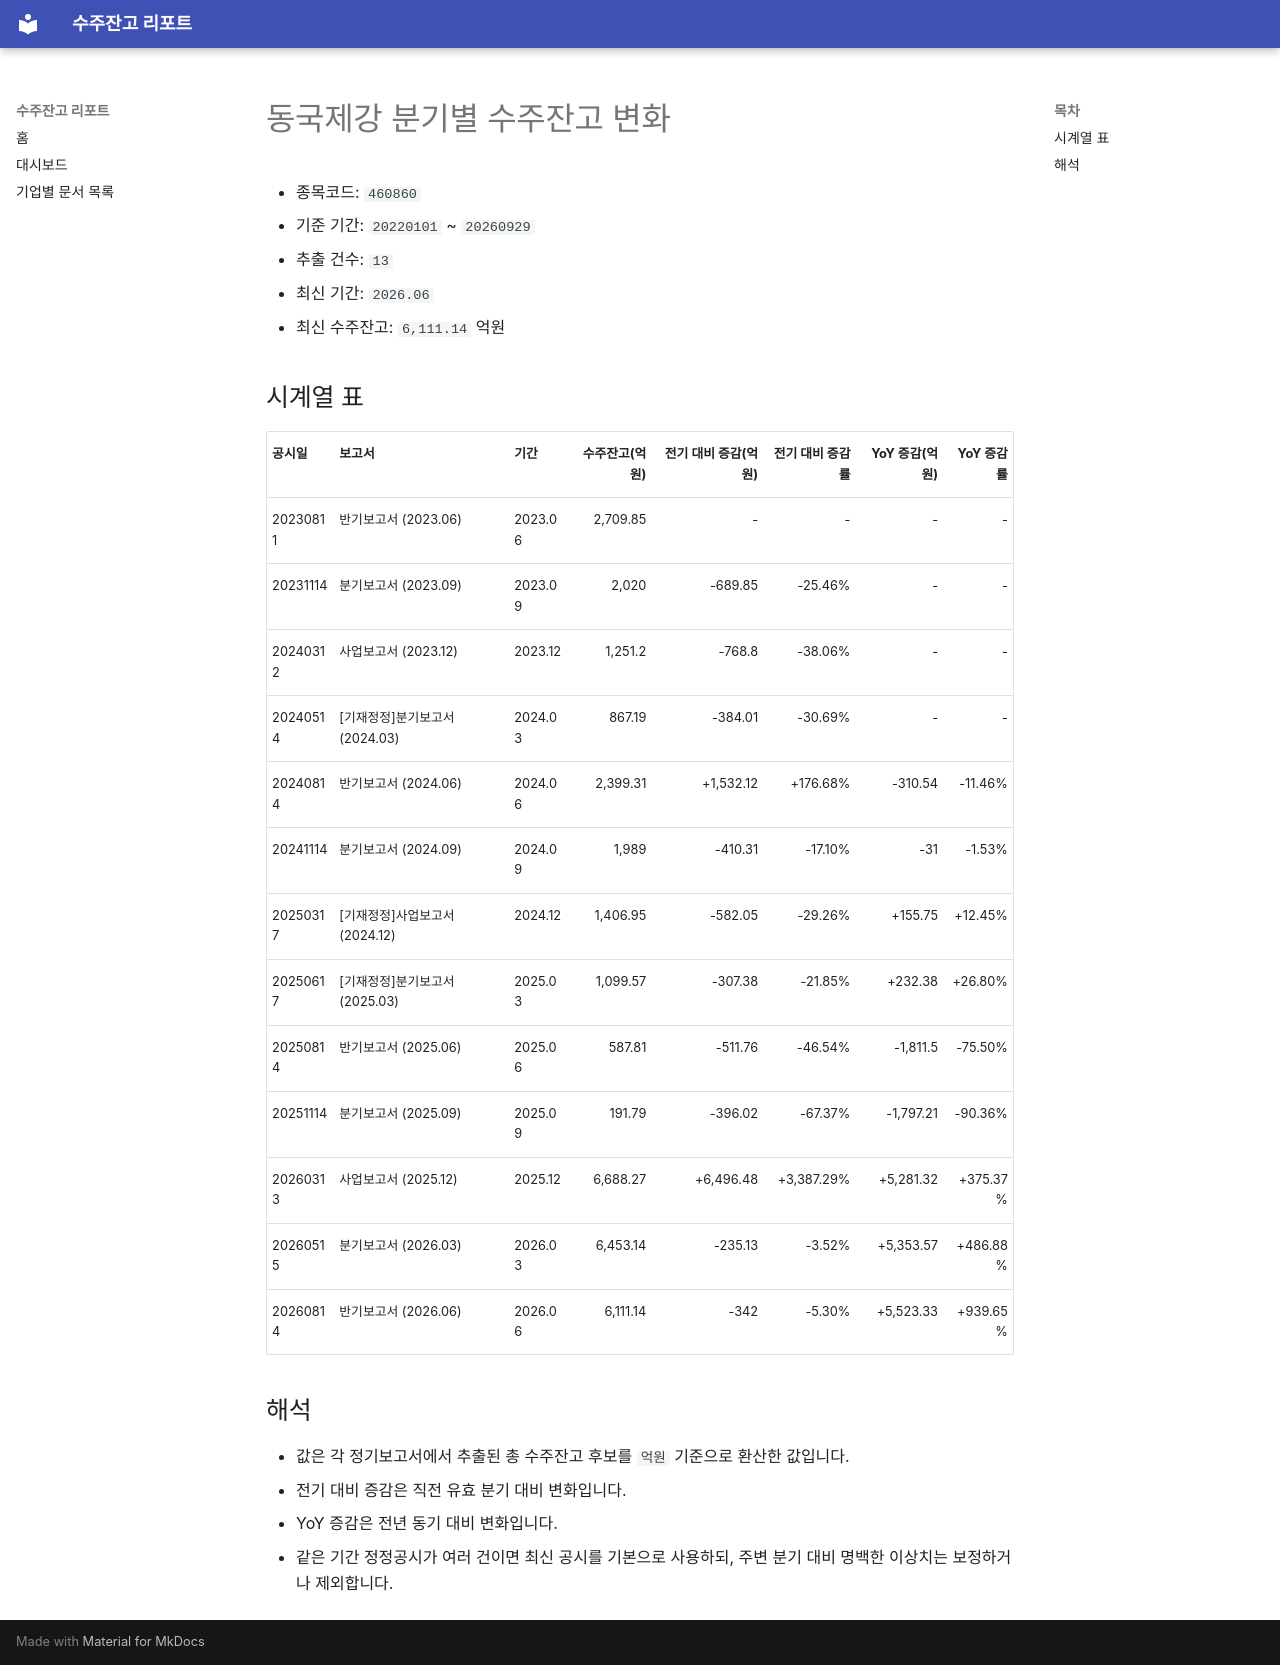

repository: agent-jaden/order-backlog-dashboard · page: companies/동국제강_수주잔고(460860)/index.html · generator: mkdocs

# 동국제강 분기별 수주잔고 변화

- 종목코드: `460860`
- 기준 기간: `20220101` ~ `20260929`
- 추출 건수: `13`
- 최신 기간: `2026.06`
- 최신 수주잔고: `6,111.14` 억원

## 시계열 표

| 공시일 | 보고서 | 기간 | 수주잔고(억원) | 전기 대비 증감(억원) | 전기 대비 증감률 | YoY 증감(억원) | YoY 증감률 |
| --- | --- | --- | ---: | ---: | ---: | ---: | ---: |
| 20230811 | 반기보고서 (2023.06) | 2023.06 | 2,709.85 | - | - | - | - |
| 20231114 | 분기보고서 (2023.09) | 2023.09 | 2,020 | -689.85 | -25.46% | - | - |
| 20240312 | 사업보고서 (2023.12) | 2023.12 | 1,251.2 | -768.8 | -38.06% | - | - |
| 20240514 | [기재정정]분기보고서 (2024.03) | 2024.03 | 867.19 | -384.01 | -30.69% | - | - |
| 20240814 | 반기보고서 (2024.06) | 2024.06 | 2,399.31 | +1,532.12 | +176.68% | -310.54 | -11.46% |
| 20241114 | 분기보고서 (2024.09) | 2024.09 | 1,989 | -410.31 | -17.10% | -31 | -1.53% |
| 20250317 | [기재정정]사업보고서 (2024.12) | 2024.12 | 1,406.95 | -582.05 | -29.26% | +155.75 | +12.45% |
| 20250617 | [기재정정]분기보고서 (2025.03) | 2025.03 | 1,099.57 | -307.38 | -21.85% | +232.38 | +26.80% |
| 20250814 | 반기보고서 (2025.06) | 2025.06 | 587.81 | -511.76 | -46.54% | -1,811.5 | -75.50% |
| 20251114 | 분기보고서 (2025.09) | 2025.09 | 191.79 | -396.02 | -67.37% | -1,797.21 | -90.36% |
| 20260313 | 사업보고서 (2025.12) | 2025.12 | 6,688.27 | +6,496.48 | +3,387.29% | +5,281.32 | +375.37% |
| 20260515 | 분기보고서 (2026.03) | 2026.03 | 6,453.14 | -235.13 | -3.52% | +5,353.57 | +486.88% |
| 20260814 | 반기보고서 (2026.06) | 2026.06 | 6,111.14 | -342 | -5.30% | +5,523.33 | +939.65% |

## 해석

- 값은 각 정기보고서에서 추출된 총 수주잔고 후보를 `억원` 기준으로 환산한 값입니다.
- 전기 대비 증감은 직전 유효 분기 대비 변화입니다.
- YoY 증감은 전년 동기 대비 변화입니다.
- 같은 기간 정정공시가 여러 건이면 최신 공시를 기본으로 사용하되, 주변 분기 대비 명백한 이상치는 보정하거나 제외합니다.
